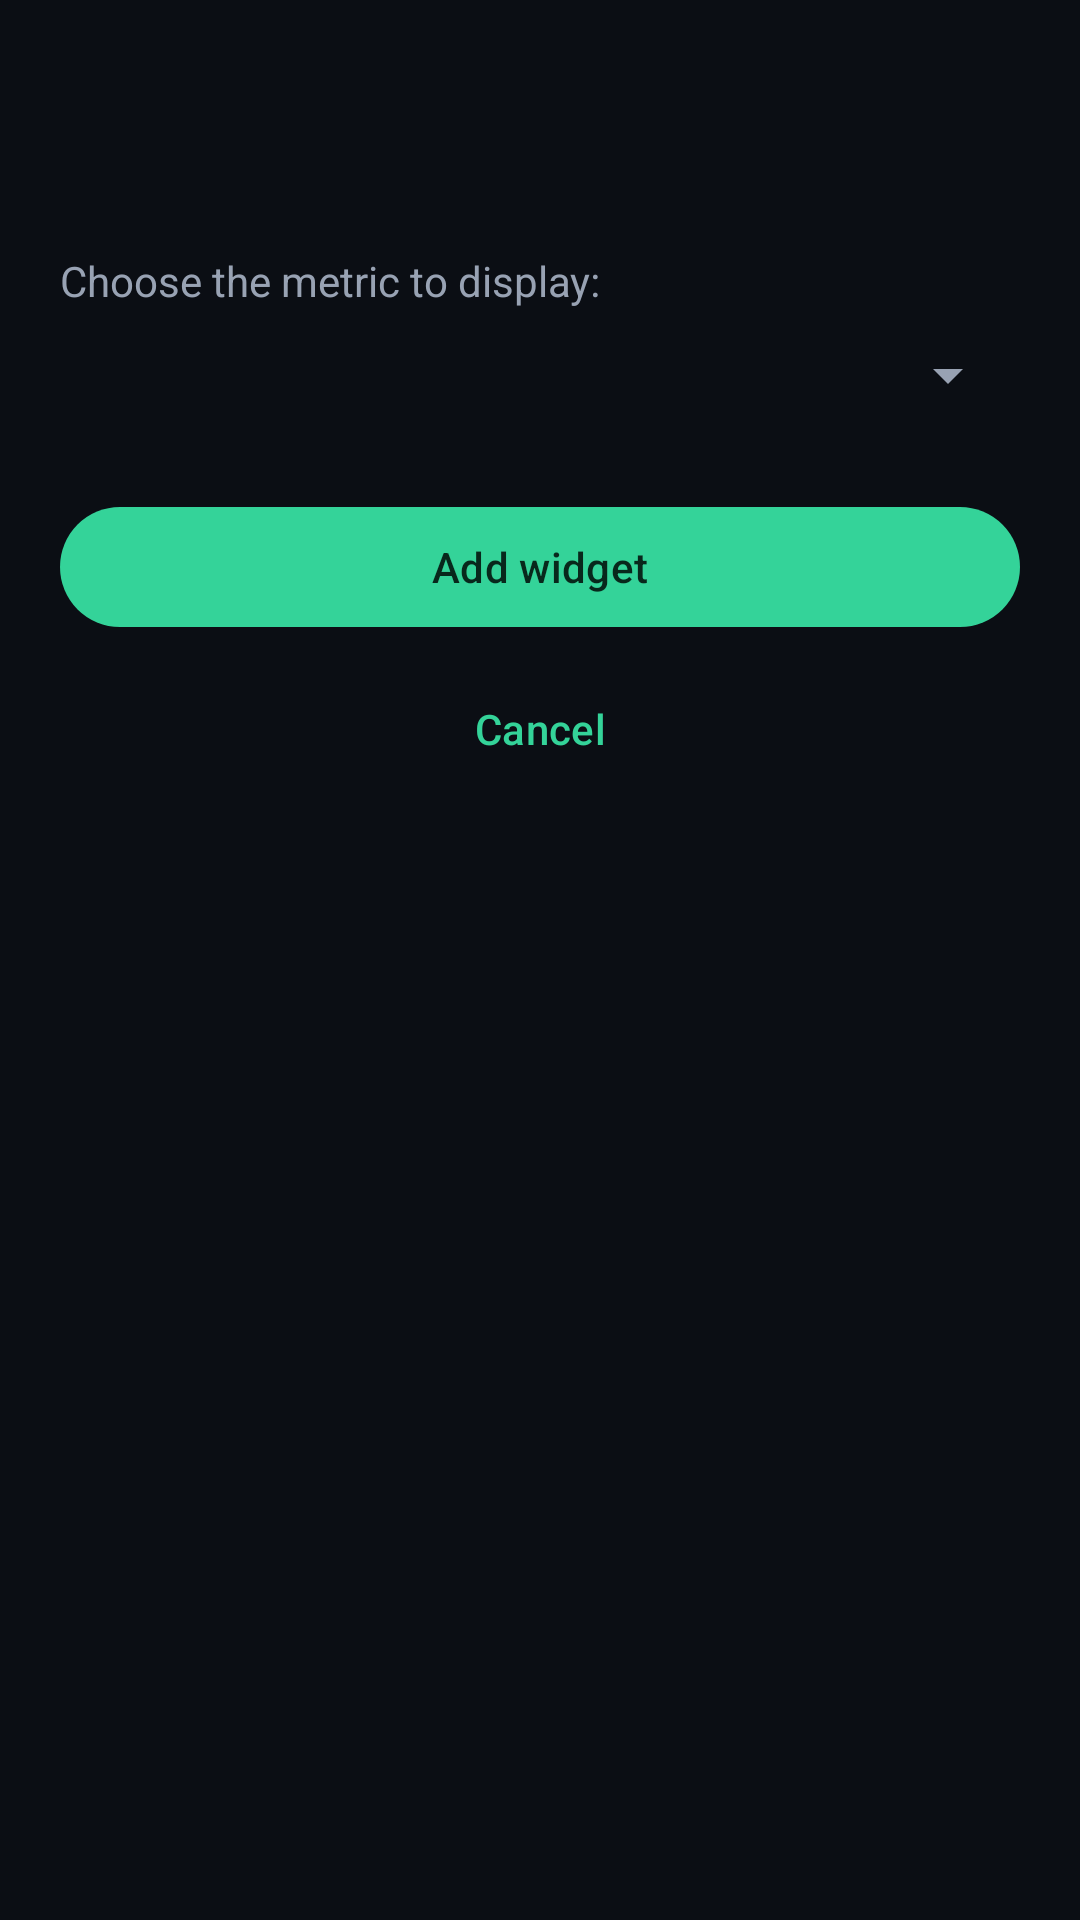

Reconstruct the res/layout file that produces this screen, plus the resources it refers to.
<!-- AndroidManifest.xml: application theme Theme.AiUsage -->
<!-- res/layout/activity_widget_config.xml -->
<?xml version="1.0" encoding="utf-8"?>
<LinearLayout xmlns:android="http://schemas.android.com/apk/res/android"
    xmlns:app="http://schemas.android.com/apk/res-auto"
    android:layout_width="match_parent"
    android:layout_height="match_parent"
    android:background="@color/background"
    android:orientation="vertical">

    <androidx.appcompat.widget.Toolbar
        android:id="@+id/toolbar"
        android:layout_width="match_parent"
        android:layout_height="?attr/actionBarSize"
        android:background="@color/background" />

    <LinearLayout
        android:layout_width="match_parent"
        android:layout_height="wrap_content"
        android:orientation="vertical"
        android:padding="20dp">

        <TextView
            android:layout_width="match_parent"
            android:layout_height="wrap_content"
            android:text="@string/choose_metric"
            android:textColor="@color/textSecondary"
            android:textSize="14sp" />

        <Spinner
            android:id="@+id/spMetric"
            android:layout_width="match_parent"
            android:layout_height="wrap_content"
            android:layout_marginTop="10dp" />

        <com.google.android.material.button.MaterialButton
            android:id="@+id/btnAdd"
            android:layout_width="match_parent"
            android:layout_height="wrap_content"
            android:layout_marginTop="28dp"
            android:text="@string/add_widget" />

        <com.google.android.material.button.MaterialButton
            android:id="@+id/btnCancel"
            style="@style/Widget.Material3.Button.TextButton"
            android:layout_width="match_parent"
            android:layout_height="wrap_content"
            android:layout_marginTop="6dp"
            android:text="@string/cancel" />
    </LinearLayout>
</LinearLayout>
<!-- resources referenced by this layout -->
<resources>
  <color name="background">#0B0E14</color>
  <color name="textSecondary">#98A2B3</color>
  <string name="add_widget">Add widget</string>
  <string name="cancel">Cancel</string>
  <string name="choose_metric">Choose the metric to display:</string>
  <style name="Theme.AiUsage" parent="Theme.Material3.Dark.NoActionBar">
          <item name="colorPrimary">@color/green</item>
          <item name="colorOnPrimary">#08281C</item>
          <item name="colorSurface">@color/surface</item>
          <item name="android:colorBackground">@color/background</item>
          <item name="android:statusBarColor">@color/background</item>
          <item name="android:navigationBarColor">@color/background</item>
          <item name="android:textColorPrimary">@color/textPrimary</item>
          <item name="android:textColorSecondary">@color/textSecondary</item>
          <item name="toolbarStyle">@style/Widget.AiUsage.Toolbar</item>
      </style>
  <color name="green">#34D399</color>
  <color name="surface">#121722</color>
  <color name="textPrimary">#F2F5FA</color>
  <style name="Widget.AiUsage.Toolbar" parent="Widget.Material3.Toolbar">
          <item name="android:background">@color/background</item>
          <item name="titleTextColor">@color/textPrimary</item>
      </style>
</resources>
